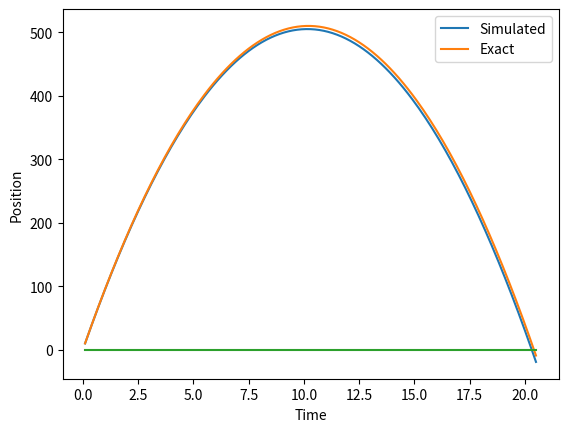

This chart was generated by the following Python code:
import math
import matplotlib.pyplot as plt

'''
Note
The code won't execute unless matplotlib is installed
To install the package use "pip install matplotlib" on a python instance
'''


ball_y: float =  0
ball_starting_speed: float = 100 
ball_speed : float = ball_starting_speed
g: float = 9.8
delta_t: float = 0.1
exact_ball_y: float = 0
print_info: bool = False

time: list[float] = []
y_exact: list[float] = []   
y_simulated: list[float] = []
x: list[int] = []


def simulate_ball(ball_y: float, ball_speed: float, g: float, delta_t: float) -> tuple[float, float]:
    '''
    Given all nedeed parameters it returns the new y position after delta_t time has passed \n
    Simulated
    First value is y position second value is the new speed
    '''

    ball_speed = ball_speed - g * delta_t
    ball_y = ball_y + ball_speed * delta_t

    return ball_y, ball_speed

def exact_ball(ball__starting_speed: float, g: float, t: float) -> float:
    '''
    Given all nedeed parameters it returns the new y position after delta_t time has passed \n
    Exact formula
    '''
    return ball__starting_speed * t - (1/2 * g * math.pow(t, 2)) 

step: int = 1

while ball_y >= 0 or exact_ball_y >= 0: 

    

    ball_y , ball_speed = simulate_ball(ball_y, ball_speed, g, delta_t)
    exact_ball_y = exact_ball(ball_starting_speed, g, delta_t*step)

    time.append(step * delta_t)
    y_simulated.append(ball_y)
    y_exact.append(exact_ball_y)
    x.append(0)

    if(print_info):
        print(f"Simulation step {step} : ")
        print(f"Simulated y position : {ball_y}")
        print(f"Exact y position : {exact_ball_y}")

    step += 1

plt.plot(time, y_simulated, label = "Simulated")
plt.plot(time, y_exact, label = "Exact")
plt.plot(time, x)

plt.xlabel("Time")
plt.ylabel("Position")

plt.legend()
plt.show()
